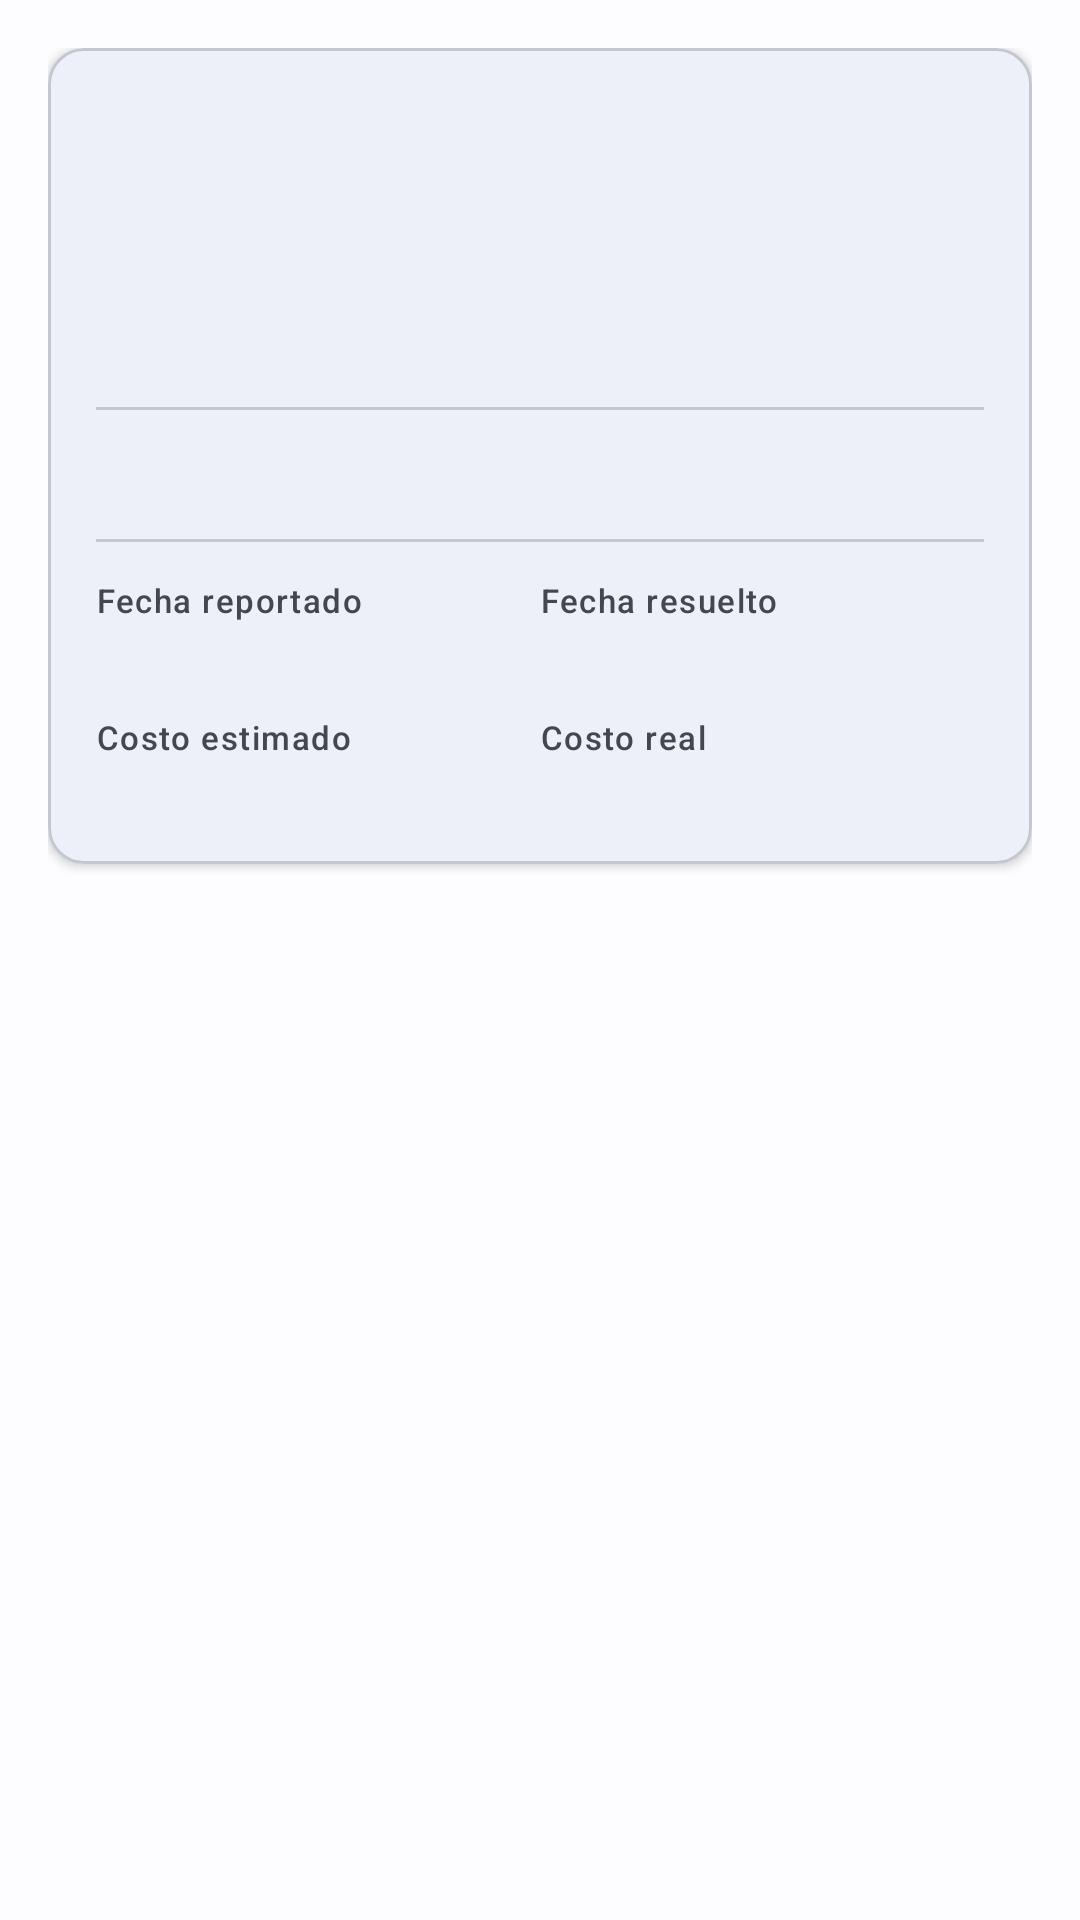

Android layout source for this screen:
<!-- AndroidManifest.xml: application theme Theme.RentFlowMax -->
<!-- res/layout/fragment_maintenance_detail.xml -->
<?xml version="1.0" encoding="utf-8"?>
<ScrollView
    xmlns:android="http://schemas.android.com/apk/res/android"
    xmlns:app="http://schemas.android.com/apk/res-auto"
    android:layout_width="match_parent"
    android:layout_height="match_parent"
    android:fillViewport="true">

    <LinearLayout
        android:layout_width="match_parent"
        android:layout_height="wrap_content"
        android:orientation="vertical"
        android:padding="16dp">

        <com.google.android.material.card.MaterialCardView
            android:layout_width="match_parent"
            android:layout_height="wrap_content"
            android:layout_marginBottom="12dp"
            app:cardCornerRadius="12dp"
            app:cardElevation="2dp">

            <LinearLayout
                android:layout_width="match_parent"
                android:layout_height="wrap_content"
                android:orientation="vertical"
                android:padding="16dp">

                <LinearLayout
                    android:layout_width="match_parent"
                    android:layout_height="wrap_content"
                    android:orientation="horizontal"
                    android:gravity="center_vertical">

                    <TextView
                        android:id="@+id/tv_title"
                        android:layout_width="0dp"
                        android:layout_height="wrap_content"
                        android:layout_weight="1"
                        android:textAppearance="?attr/textAppearanceHeadlineSmall" />

                    <TextView
                        android:id="@+id/tv_priority"
                        android:layout_width="wrap_content"
                        android:layout_height="wrap_content"
                        android:background="@drawable/bg_chip_status"
                        android:textAppearance="?attr/textAppearanceLabelMedium"
                        android:textColor="@color/white" />

                </LinearLayout>

                <TextView
                    android:id="@+id/tv_property"
                    android:layout_width="wrap_content"
                    android:layout_height="wrap_content"
                    android:layout_marginTop="4dp"
                    android:textAppearance="?attr/textAppearanceBodyMedium"
                    android:textColor="?attr/colorOnSurfaceVariant" />

                <TextView
                    android:id="@+id/tv_status"
                    android:layout_width="wrap_content"
                    android:layout_height="wrap_content"
                    android:layout_marginTop="8dp"
                    android:background="@drawable/bg_chip_status"
                    android:textAppearance="?attr/textAppearanceLabelMedium"
                    android:textColor="@color/white" />

                <View
                    android:layout_width="match_parent"
                    android:layout_height="1dp"
                    android:layout_marginVertical="12dp"
                    android:background="?attr/colorOutlineVariant" />

                <TextView
                    android:id="@+id/tv_description"
                    android:layout_width="match_parent"
                    android:layout_height="wrap_content"
                    android:textAppearance="?attr/textAppearanceBodyMedium" />

                <View
                    android:layout_width="match_parent"
                    android:layout_height="1dp"
                    android:layout_marginVertical="12dp"
                    android:background="?attr/colorOutlineVariant" />

                <LinearLayout
                    android:layout_width="match_parent"
                    android:layout_height="wrap_content"
                    android:orientation="horizontal">

                    <LinearLayout
                        android:layout_width="0dp"
                        android:layout_height="wrap_content"
                        android:layout_weight="1"
                        android:orientation="vertical">

                        <TextView
                            android:layout_width="wrap_content"
                            android:layout_height="wrap_content"
                            android:text="@string/maintenance_reported_date"
                            android:textAppearance="?attr/textAppearanceLabelSmall"
                            android:textColor="?attr/colorOnSurfaceVariant" />

                        <TextView
                            android:id="@+id/tv_reported_date"
                            android:layout_width="wrap_content"
                            android:layout_height="wrap_content"
                            android:textAppearance="?attr/textAppearanceBodyMedium" />

                    </LinearLayout>

                    <LinearLayout
                        android:layout_width="0dp"
                        android:layout_height="wrap_content"
                        android:layout_weight="1"
                        android:orientation="vertical">

                        <TextView
                            android:layout_width="wrap_content"
                            android:layout_height="wrap_content"
                            android:text="@string/maintenance_resolved_date"
                            android:textAppearance="?attr/textAppearanceLabelSmall"
                            android:textColor="?attr/colorOnSurfaceVariant" />

                        <TextView
                            android:id="@+id/tv_resolved_date"
                            android:layout_width="wrap_content"
                            android:layout_height="wrap_content"
                            android:textAppearance="?attr/textAppearanceBodyMedium" />

                    </LinearLayout>

                </LinearLayout>

                <LinearLayout
                    android:layout_width="match_parent"
                    android:layout_height="wrap_content"
                    android:layout_marginTop="12dp"
                    android:orientation="horizontal">

                    <LinearLayout
                        android:layout_width="0dp"
                        android:layout_height="wrap_content"
                        android:layout_weight="1"
                        android:orientation="vertical">

                        <TextView
                            android:layout_width="wrap_content"
                            android:layout_height="wrap_content"
                            android:text="@string/maintenance_estimated_cost"
                            android:textAppearance="?attr/textAppearanceLabelSmall"
                            android:textColor="?attr/colorOnSurfaceVariant" />

                        <TextView
                            android:id="@+id/tv_estimated_cost"
                            android:layout_width="wrap_content"
                            android:layout_height="wrap_content"
                            android:textAppearance="?attr/textAppearanceBodyMedium" />

                    </LinearLayout>

                    <LinearLayout
                        android:layout_width="0dp"
                        android:layout_height="wrap_content"
                        android:layout_weight="1"
                        android:orientation="vertical">

                        <TextView
                            android:layout_width="wrap_content"
                            android:layout_height="wrap_content"
                            android:text="@string/maintenance_actual_cost"
                            android:textAppearance="?attr/textAppearanceLabelSmall"
                            android:textColor="?attr/colorOnSurfaceVariant" />

                        <TextView
                            android:id="@+id/tv_actual_cost"
                            android:layout_width="wrap_content"
                            android:layout_height="wrap_content"
                            android:textAppearance="?attr/textAppearanceBodyMedium" />

                    </LinearLayout>

                </LinearLayout>

                <TextView
                    android:id="@+id/tv_technician"
                    android:layout_width="match_parent"
                    android:layout_height="wrap_content"
                    android:layout_marginTop="8dp"
                    android:textAppearance="?attr/textAppearanceBodySmall"
                    android:textColor="?attr/colorOnSurfaceVariant"
                    android:visibility="gone" />

                <TextView
                    android:id="@+id/tv_notes"
                    android:layout_width="match_parent"
                    android:layout_height="wrap_content"
                    android:layout_marginTop="8dp"
                    android:textAppearance="?attr/textAppearanceBodySmall"
                    android:textColor="?attr/colorOnSurfaceVariant"
                    android:visibility="gone" />

                <com.google.android.material.button.MaterialButton
                    android:id="@+id/btn_mark_complete"
                    android:layout_width="match_parent"
                    android:layout_height="wrap_content"
                    android:layout_marginTop="16dp"
                    android:text="@string/maintenance_mark_complete"
                    android:visibility="gone" />

            </LinearLayout>
        </com.google.android.material.card.MaterialCardView>

    </LinearLayout>
</ScrollView>
<!-- resources referenced by this layout -->
<resources>
  <color name="white">#FFFFFFFF</color>
  <!-- drawable bg_chip_status (drawable) -->
  <?xml version="1.0" encoding="utf-8"?>
  <shape xmlns:android="http://schemas.android.com/apk/res/android"
      android:shape="rectangle">
      <corners android:radius="20dp" />
      <padding
          android:bottom="6dp"
          android:left="14dp"
          android:right="14dp"
          android:top="6dp" />
  </shape>
  <string name="maintenance_actual_cost">Costo real</string>
  <string name="maintenance_estimated_cost">Costo estimado</string>
  <string name="maintenance_mark_complete">Marcar como completado</string>
  <string name="maintenance_reported_date">Fecha reportado</string>
  <string name="maintenance_resolved_date">Fecha resuelto</string>
  <color name="md_primary">#1B5E9F</color>
  <color name="md_on_primary">#FFFFFF</color>
  <color name="md_primary_container">#D3E4FD</color>
  <color name="md_on_primary_container">#001D36</color>
  <color name="md_secondary">#535F70</color>
  <color name="md_on_secondary">#FFFFFF</color>
  <color name="md_secondary_container">#D7E3F8</color>
  <color name="md_on_secondary_container">#101C2B</color>
  <color name="md_tertiary">#6B5778</color>
  <color name="md_on_tertiary">#FFFFFF</color>
  <color name="md_tertiary_container">#F2DAFF</color>
  <color name="md_on_tertiary_container">#251431</color>
  <color name="md_error">#BA1A1A</color>
  <color name="md_on_error">#FFFFFF</color>
  <color name="md_error_container">#FFDAD6</color>
  <color name="md_on_error_container">#410002</color>
  <color name="md_background">#FDFCFF</color>
  <color name="md_on_background">#1A1C1E</color>
  <color name="md_surface">#FDFCFF</color>
  <color name="md_on_surface">#1A1C1E</color>
  <color name="md_surface_variant">#DFE2EB</color>
  <color name="md_on_surface_variant">#43474E</color>
  <color name="md_outline">#73777F</color>
  <color name="md_outline_variant">#C3C7CF</color>
</resources>
